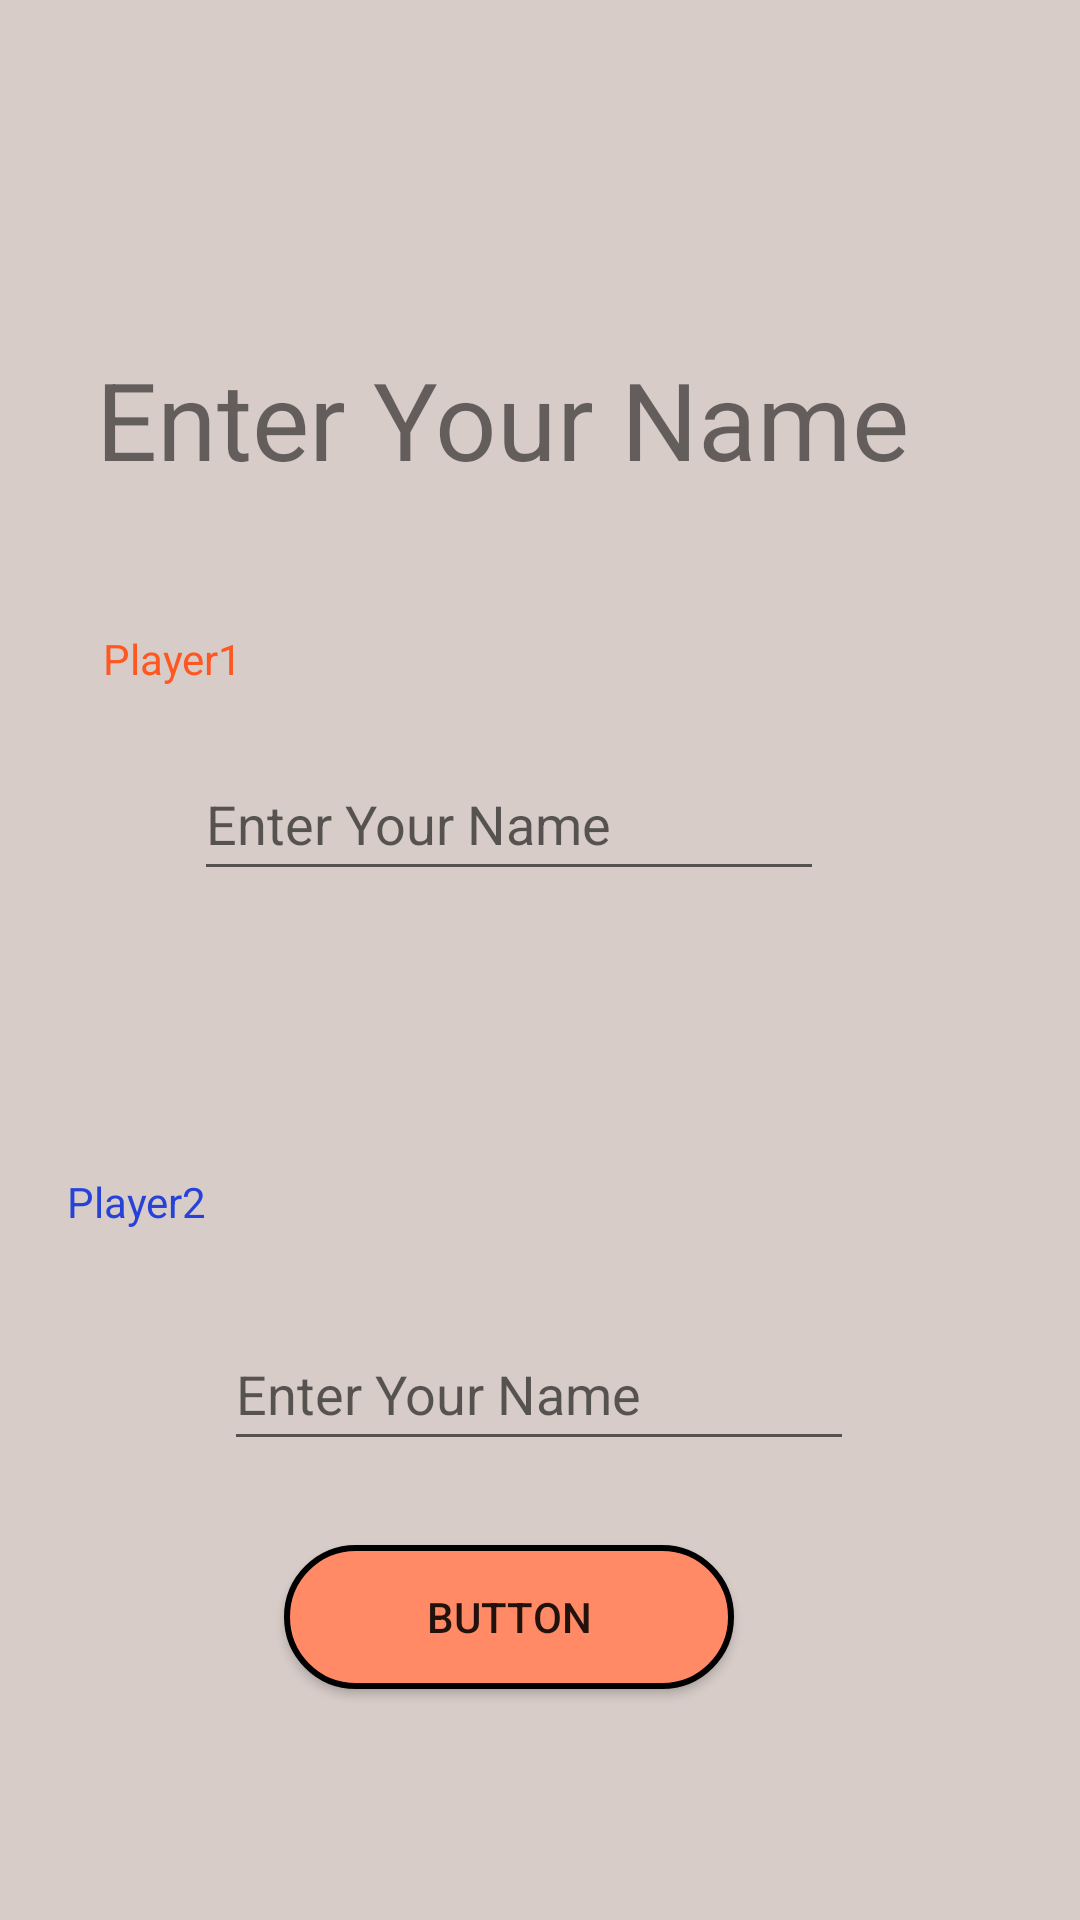

Layout XML and referenced resources for this Android screen:
<!-- AndroidManifest.xml: application theme Theme.TicTaoTeo -->
<!-- res/layout/activity_player_setup.xml -->
<?xml version="1.0" encoding="utf-8"?>
<androidx.constraintlayout.widget.ConstraintLayout xmlns:android="http://schemas.android.com/apk/res/android"
    xmlns:app="http://schemas.android.com/apk/res-auto"
    xmlns:tools="http://schemas.android.com/tools"
    android:layout_width="match_parent"
    android:layout_height="match_parent"
    tools:context=".PlayerSetup"
    android:background="#D7CCC8"
    >

    <TextView
        android:id="@+id/textView2"
        android:layout_width="wrap_content"
        android:layout_height="wrap_content"
        android:layout_marginStart="164dp"
        android:layout_marginTop="145dp"
        android:layout_marginEnd="189dp"
        android:layout_marginBottom="115dp"
        android:text="@string/PlayerSetupTitle"
        android:textSize="36sp"
        app:layout_constraintBottom_toTopOf="@+id/player1Name"
        app:layout_constraintEnd_toEndOf="parent"
        app:layout_constraintStart_toStartOf="parent"
        app:layout_constraintTop_toTopOf="parent" />

    <TextView
        android:id="@+id/textView3"
        android:layout_width="wrap_content"
        android:layout_height="wrap_content"
        android:layout_marginStart="54dp"
        android:layout_marginTop="250dp"
        android:layout_marginEnd="299dp"
        android:layout_marginBottom="10dp"
        android:text="@string/Label1"
        android:textColor="#FF5722"
        app:layout_constraintBottom_toTopOf="@+id/player1Name"
        app:layout_constraintEnd_toEndOf="parent"
        app:layout_constraintStart_toStartOf="parent"
        app:layout_constraintTop_toTopOf="parent" />

    <TextView
        android:id="@+id/textView4"
        android:layout_width="wrap_content"
        android:layout_height="wrap_content"
        android:layout_marginStart="62dp"
        android:layout_marginTop="30dp"
        android:layout_marginEnd="291dp"
        android:layout_marginBottom="20dp"
        android:text="@string/Label2"
        android:textColor="#2742D8"
        app:layout_constraintBottom_toTopOf="@+id/player2Name"
        app:layout_constraintEnd_toEndOf="parent"
        app:layout_constraintHorizontal_bias="1.0"
        app:layout_constraintStart_toStartOf="parent"
        app:layout_constraintTop_toBottomOf="@+id/player1Name" />

    <EditText
        android:id="@+id/player1Name"
        android:layout_width="wrap_content"
        android:layout_height="wrap_content"
        android:layout_marginStart="90dp"
        android:layout_marginTop="10dp"
        android:layout_marginEnd="111dp"
        android:layout_marginBottom="64dp"
        android:ems="10"
        android:hint="@string/NameHint"
        android:inputType="textPersonName"
        android:minHeight="48dp"
        app:layout_constraintBottom_toTopOf="@+id/textView4"
        app:layout_constraintEnd_toEndOf="parent"
        app:layout_constraintStart_toStartOf="parent"
        app:layout_constraintTop_toBottomOf="@+id/textView3" />

    <EditText
        android:id="@+id/player2Name"
        android:layout_width="wrap_content"
        android:layout_height="wrap_content"
        android:layout_marginStart="100dp"
        android:layout_marginTop="9dp"
        android:layout_marginEnd="101dp"
        android:layout_marginBottom="26dp"
        android:ems="10"
        android:hint="@string/NameHint"
        android:inputType="textPersonName"
        android:minHeight="48dp"
        app:layout_constraintBottom_toTopOf="@+id/button2"
        app:layout_constraintEnd_toEndOf="parent"
        app:layout_constraintStart_toStartOf="parent"
        app:layout_constraintTop_toBottomOf="@+id/textView4" />

    <Button
        android:id="@+id/button2"
        android:layout_width="150dp"
        android:layout_height="wrap_content"
        android:layout_marginStart="151dp"
        android:layout_marginTop="2dp"
        android:layout_marginEnd="172dp"
        android:layout_marginBottom="117dp"
        android:background="@drawable/red_button"
        android:onClick="submitButtonClicked"
        android:text="Button"
        app:layout_constraintBottom_toBottomOf="parent"
        app:layout_constraintEnd_toEndOf="parent"
        app:layout_constraintStart_toStartOf="parent"
        app:layout_constraintTop_toBottomOf="@+id/player2Name" />
</androidx.constraintlayout.widget.ConstraintLayout>
<!-- resources referenced by this layout -->
<resources>
  <!-- drawable red_button (drawable) -->
  <?xml version="1.0" encoding="utf-8"?>
  <selector xmlns:android="http://schemas.android.com/apk/res/android">
  
      <item>
  
          <shape android:shape="rectangle">
  
              <solid android:color="#FF8A65" />
  
              <corners android:radius="100dp" />
  
              <stroke android:color="@color/black" android:width="2dp" />
  
          </shape>
  
      </item>
  </selector>
  <string name="Label1">Player1</string>
  <string name="Label2">Player2</string>
  <string name="NameHint">Enter Your Name</string>
  <string name="PlayerSetupTitle">Enter Your Name</string>
  <style name="Theme.TicTaoTeo" parent="Theme.AppCompat.Light.NoActionBar">
          
          <item name="colorPrimary">@color/purple_500</item>
          <item name="colorPrimaryVariant">@color/purple_700</item>
          <item name="colorOnPrimary">@color/white</item>
          
          <item name="colorSecondary">@color/teal_200</item>
          <item name="colorSecondaryVariant">@color/teal_700</item>
          <item name="colorOnSecondary">@color/black</item>
          
          <item name="android:statusBarColor">?attr/colorPrimaryVariant</item>
          
      </style>
  <!-- not gathered from this repository: default colours our renderer supplied (Android Studio template values) -->
  <color name="purple_500">#FF6200EE</color>
  <color name="purple_700">#FF3700B3</color>
  <color name="teal_200">#FF03DAC5</color>
  <color name="teal_700">#FF018786</color>
  <color name="black">#FF000000</color>
  <color name="white">#FFFFFFFF</color>
</resources>
